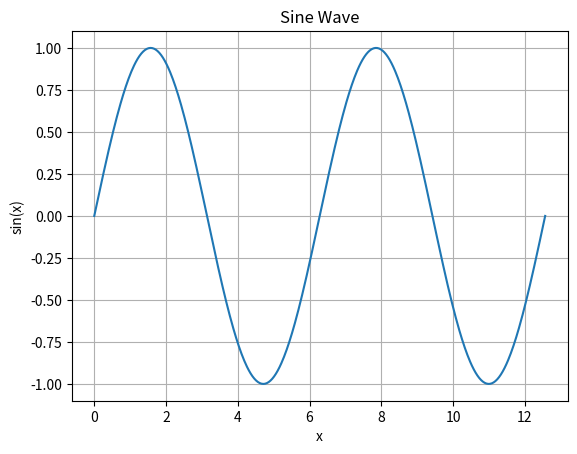

This chart was generated by the following Python code:
import numpy as np
import matplotlib.pyplot as plt

# Create 500 evenly spaced x-values between 0 and 4*pi (two full wave cycles)
x = np.linspace(0, 4 * np.pi, 500)

# Calculate the sine of each x-value to get the corresponding y-values
y = np.sin(x)

# Set up the plot with the x and y data
plt.plot(x, y)

# Add labels and a title so the graph is easy to read
plt.title("Sine Wave")
plt.xlabel("x")
plt.ylabel("sin(x)")

# Add a light grid to make the wave easier to follow
plt.grid(True)

# Display the plot in a pop-up window
plt.show()
